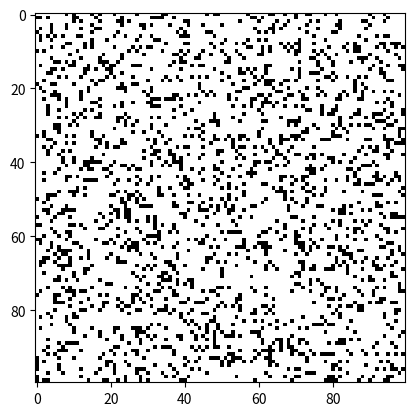

Python code for this plot:
import numpy as np
import matplotlib.pyplot as plt
import matplotlib.animation as animation


grid_size = 100
initial_state = np.random.choice([0, 1], size=(grid_size, grid_size), p=[0.8, 0.2])

def update(grid):
    new_grid = grid.copy()
    for i in range(grid_size):
        for j in range(grid_size):
            neighbors = np.sum(grid[max(0, i-1):min(grid_size, i+2), max(0, j-1):min(grid_size, j+2)]) - grid[i, j]
            if grid[i, j] == 1:
                if neighbors < 2 or neighbors > 3:
                    new_grid[i, j] = 0
            else:
                if neighbors == 3:
                    new_grid[i, j] = 1
    return new_grid

def animate(frame):
    im.set_array(animate.grid)
    animate.grid = update(animate.grid)

fig, ax = plt.subplots()
animate.grid = initial_state

im = ax.imshow(animate.grid, cmap='binary')

ani = animation.FuncAnimation(fig, animate, frames=100, interval=200, blit=False)

plt.show()